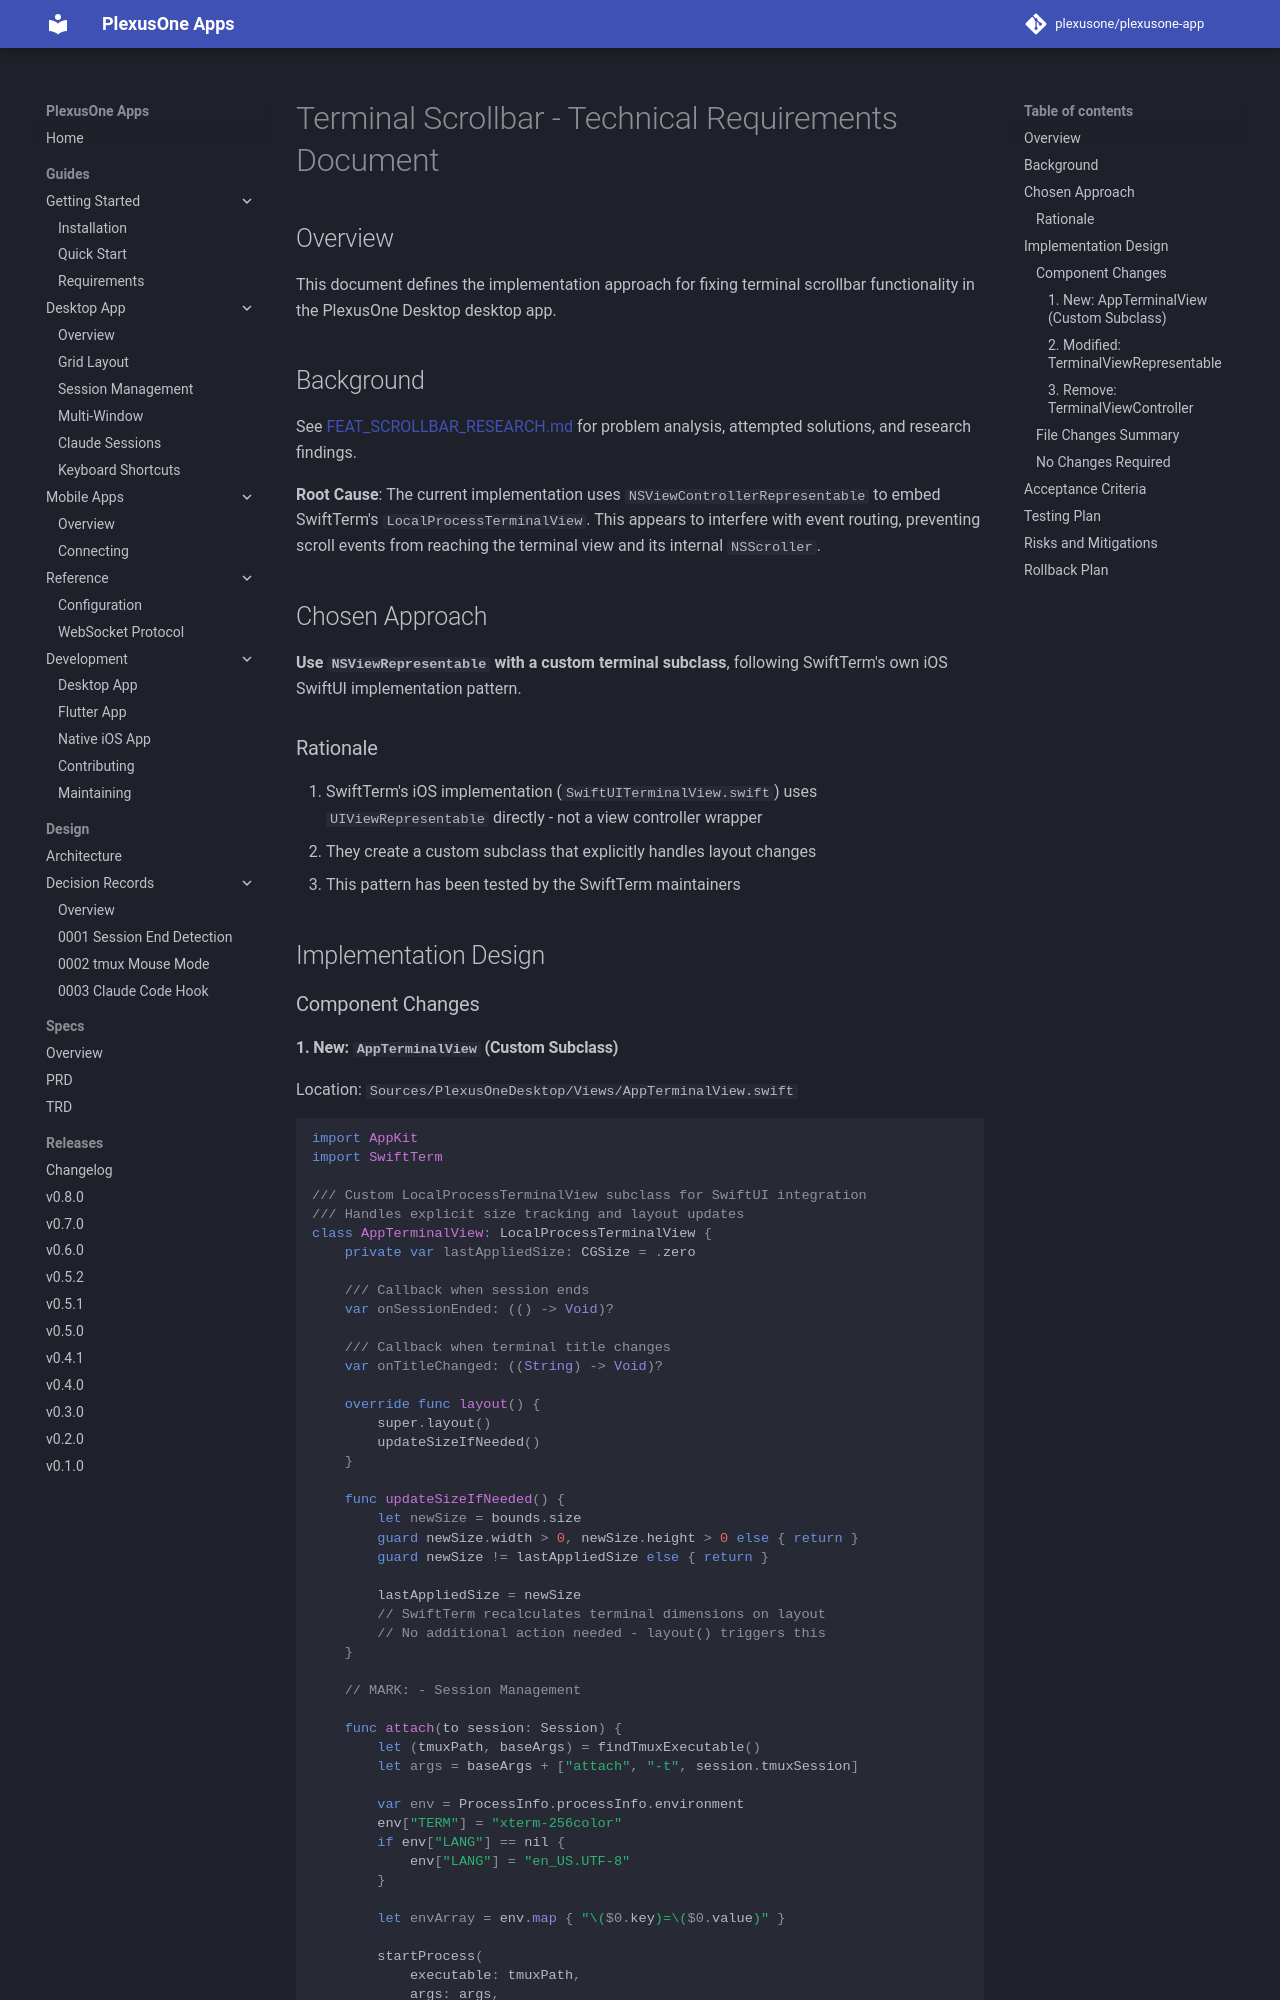

repository: plexusone/plexusone-app · page: specs/features/FEAT_SCROLLBAR_TRD/index.html · generator: mkdocs

# Terminal Scrollbar - Technical Requirements Document

## Overview

This document defines the implementation approach for fixing terminal scrollbar functionality in the PlexusOne Desktop desktop app.

## Background

See [FEAT_SCROLLBAR_RESEARCH.md](FEAT_SCROLLBAR_RESEARCH.md) for problem analysis, attempted solutions, and research findings.

**Root Cause**: The current implementation uses `NSViewControllerRepresentable` to embed SwiftTerm's `LocalProcessTerminalView`. This appears to interfere with event routing, preventing scroll events from reaching the terminal view and its internal `NSScroller`.

## Chosen Approach

**Use `NSViewRepresentable` with a custom terminal subclass**, following SwiftTerm's own iOS SwiftUI implementation pattern.

### Rationale

1. SwiftTerm's iOS implementation (`SwiftUITerminalView.swift`) uses `UIViewRepresentable` directly - not a view controller wrapper
2. They create a custom subclass that explicitly handles layout changes
3. This pattern has been tested by the SwiftTerm maintainers

## Implementation Design

### Component Changes
